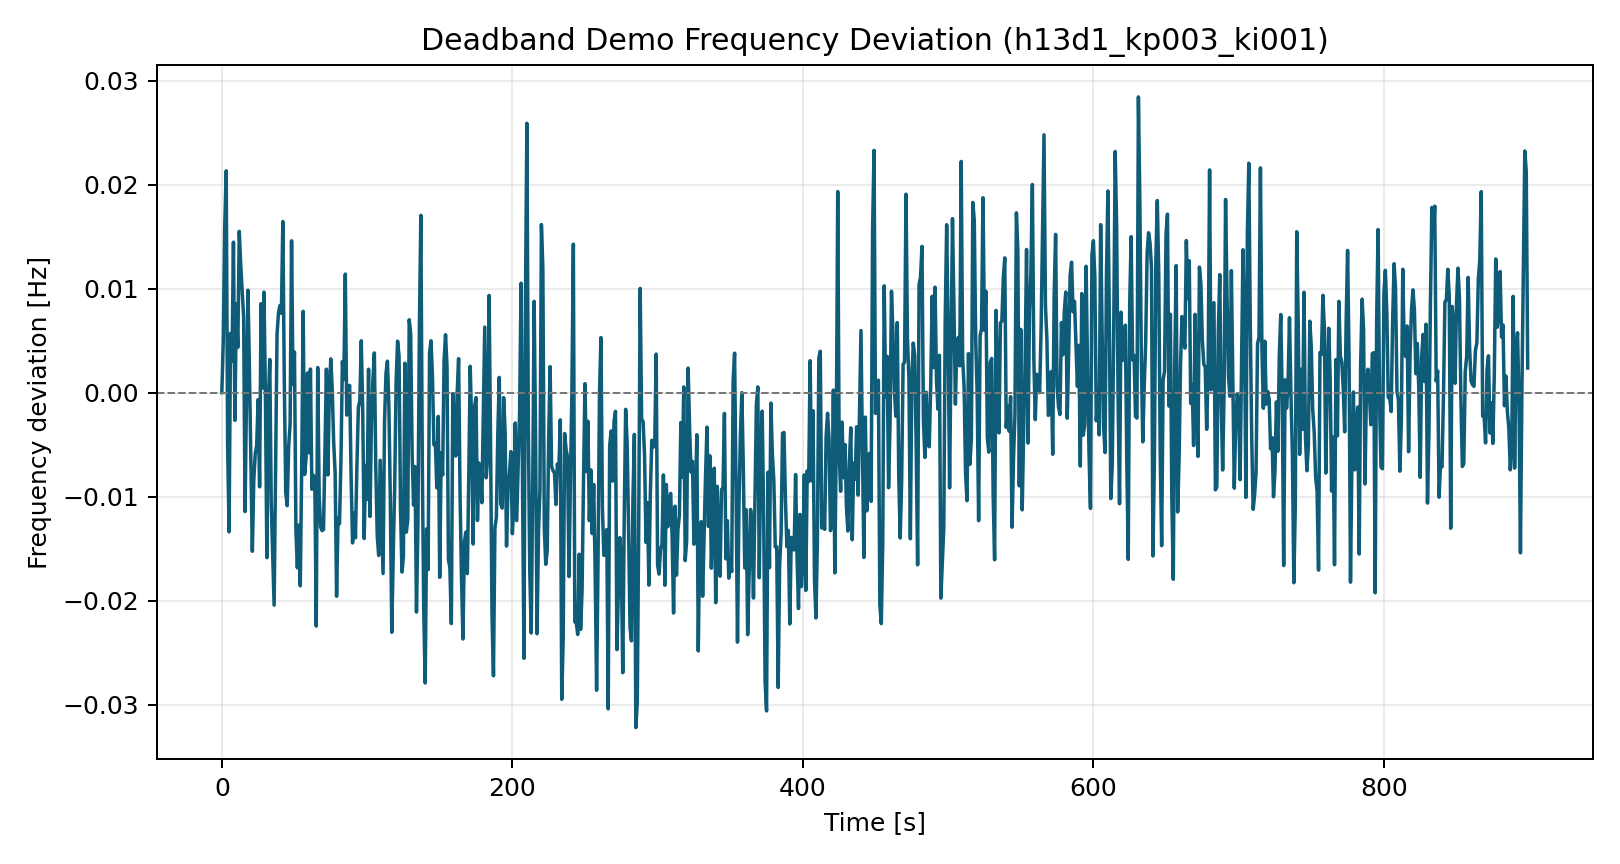

Values plotted in this chart, from the file beside it:
time_s, freq_dev_hz
0.0, 0.0
1.0, 0.005004
2.0, 0.01594
3.0, 0.02132
4.0, -0.005175
5.0, -0.01339
6.0, 0.005693
7.0, 0.003003
8.0, 0.01446
9.0, -0.002663
10.0, 0.008524
11.0, 0.004349
12.0, 0.0155
13.0, 0.01229
14.0, 0.009689
15.0, 0.007278
16.0, -0.01143
17.0, -0.0001653
18.0, 0.009847
19.0, 0.002165
20.0, -0.006611
21.0, -0.01525
22.0, -0.008412
23.0, -0.005884
24.0, -0.005099
25.0, -0.0006689
26.0, -0.009057
27.0, 0.008551
28.0, 0.0004358
29.0, 0.009668
30.0, -5.4196515282267654e-05
31.0, -0.01587
32.0, -0.001101
33.0, 0.003188
34.0, -0.01061
35.0, -0.01552
36.0, -0.02043
37.0, -0.007766
38.0, 0.005586
39.0, 0.007673
40.0, 0.008368
41.0, 0.00763
42.0, 0.01645
43.0, 0.001093
44.0, -0.009592
45.0, -0.01087
46.0, -0.005202
47.0, -0.003034
48.0, 0.01459
49.0, 0.000774
50.0, 0.003894
51.0, -0.01325
52.0, -0.01684
53.0, -0.01273
54.0, -0.01857
55.0, -0.007018
56.0, 0.007811
57.0, -0.007873
58.0, -0.006317
59.0, 0.001892
... 840 more rows
